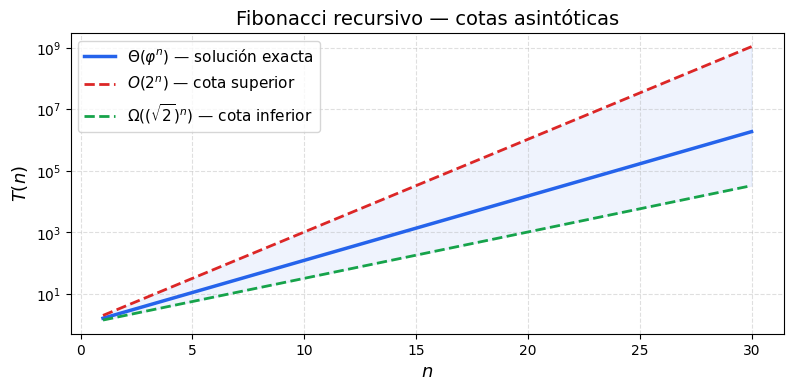

This chart was generated by the following Python code: (Note: this script raises an exception after producing the figure.)
import numpy as np
import matplotlib.pyplot as plt

plt.style.use('default')
plt.rcParams['figure.dpi'] = 500
plt.rcParams['savefig.dpi'] = 500
plt.rcParams['figure.facecolor'] = 'white'
plt.rcParams['axes.facecolor'] = 'white'
plt.rcParams['savefig.facecolor'] = 'white'
plt.rcParams['savefig.edgecolor'] = 'white'


n = np.linspace(1, 30, 500)

phi = (1 + np.sqrt(5)) / 2
exact    = phi**n                    # Θ(φⁿ) — solución exacta
upper    = 2**n                      # O(2ⁿ)  — cota superior
lower    = (np.sqrt(2))**n           # Ω(√2ⁿ) — cota inferior

fig, ax = plt.subplots(1, 1, figsize=(8, 4))

ax.semilogy(n, exact, color='#2563eb', linewidth=2.5,
            label=r'$\Theta(\varphi^n)$ — solución exacta')
ax.semilogy(n, upper, color='#dc2626', linewidth=2,
            linestyle='--', label=r'$O(2^n)$ — cota superior')
ax.semilogy(n, lower, color='#16a34a', linewidth=2,
            linestyle='--', label=r'$\Omega((\sqrt{2})^n)$ — cota inferior')

ax.fill_between(n, lower, upper, alpha=0.07, color='#2563eb')

ax.set_xlabel('$n$', fontsize=13)
ax.set_ylabel('$T(n)$', fontsize=13)
ax.set_title('Fibonacci recursivo — cotas asintóticas', fontsize=14)
ax.legend(fontsize=11)
ax.grid(True, which='both', linestyle='--', alpha=0.4)

plt.tight_layout()

fig.savefig('graficas/comparacion_fibonacci.png', bbox_inches="tight", pad_inches=.05)

plt.show()
